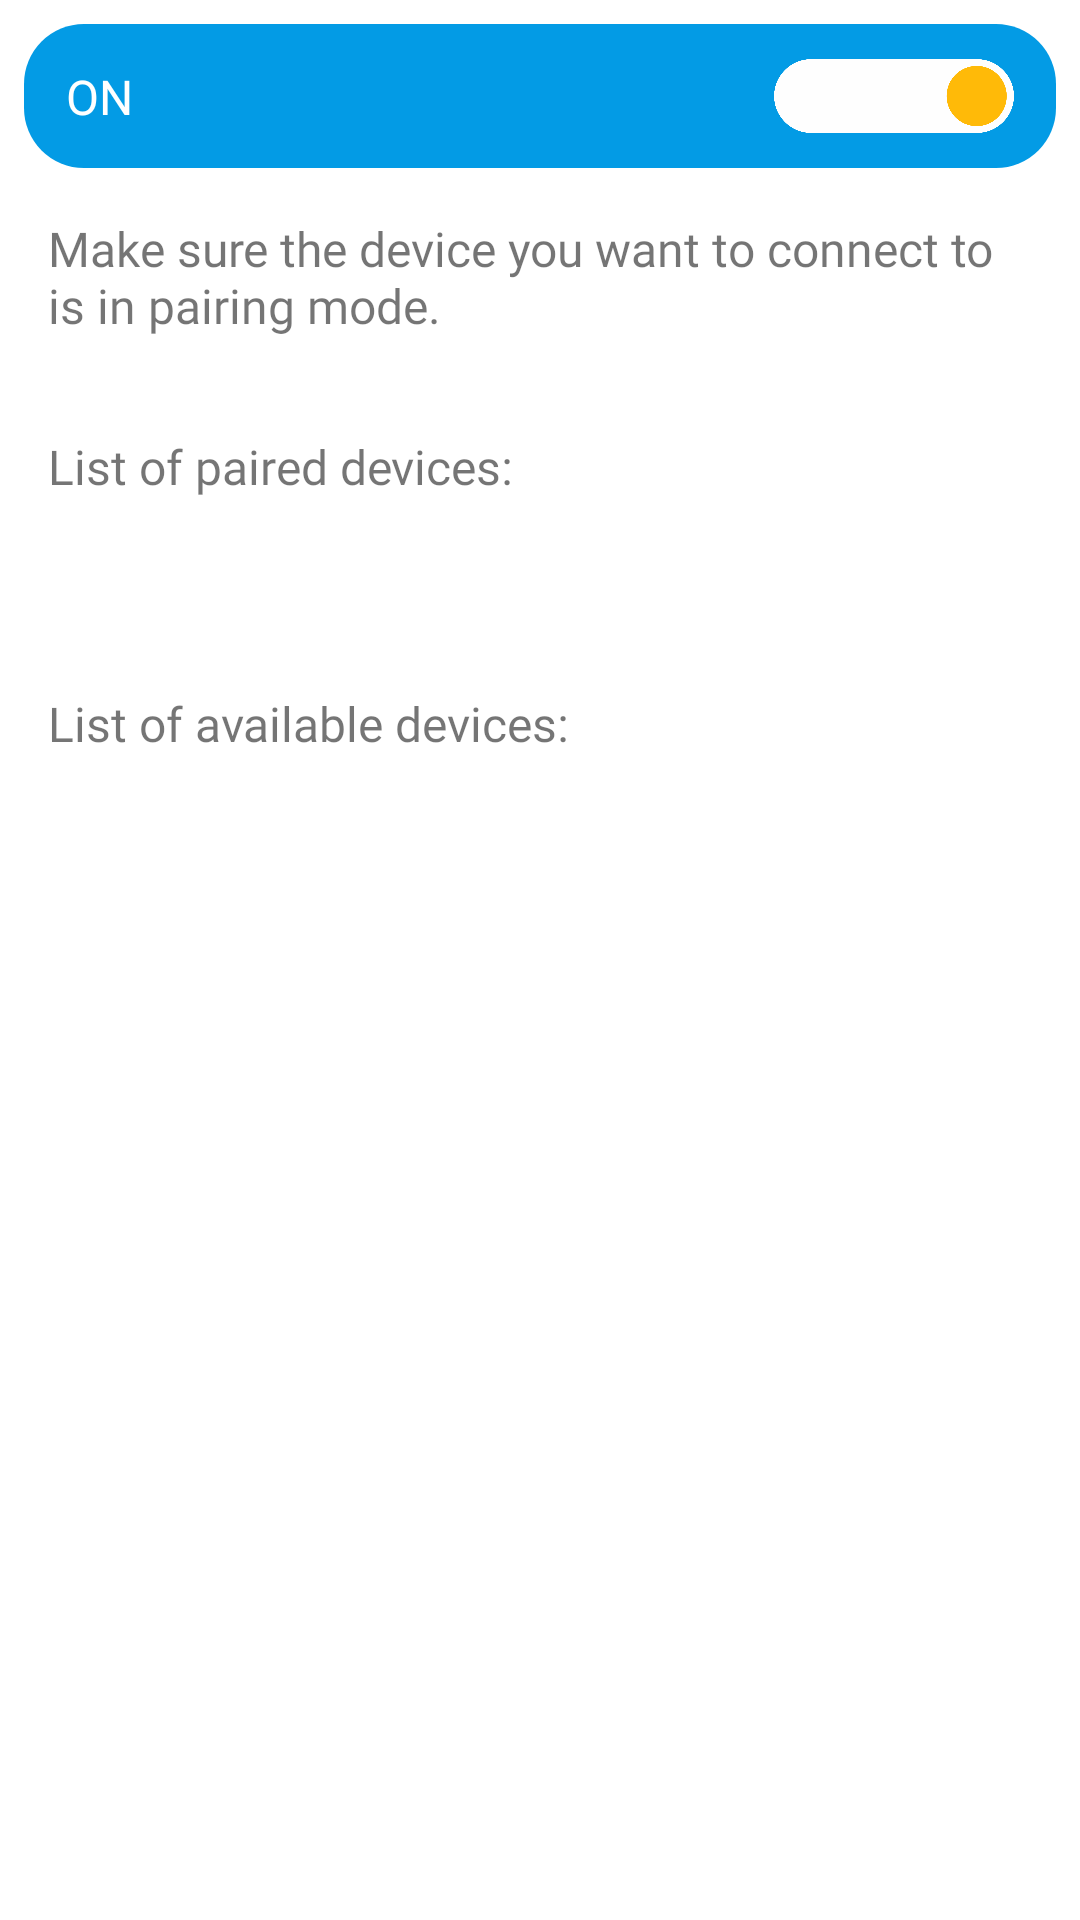

Layout XML and referenced resources for this Android screen:
<!-- AndroidManifest.xml: application theme Theme.DistanceDroid -->
<!-- res/layout/activity_list_of_device.xml -->
<?xml version="1.0" encoding="utf-8"?>
<androidx.constraintlayout.widget.ConstraintLayout xmlns:android="http://schemas.android.com/apk/res/android"
    xmlns:tools="http://schemas.android.com/tools"
    android:layout_width="match_parent"
    android:layout_height="match_parent"
    xmlns:app="http://schemas.android.com/apk/res-auto"
    tools:context=".view.activity.ListOfDevice">

    <androidx.constraintlayout.widget.ConstraintLayout
        android:id="@+id/layout_on_off"
        android:layout_width="match_parent"
        android:layout_height="wrap_content"
        app:layout_constraintTop_toTopOf="parent"
        android:background="@drawable/bg_round_blue"
        android:layout_margin="8dp"
        android:paddingHorizontal="8dp"
        android:paddingVertical="4dp">
        <TextView
            android:id="@+id/tv_bluetooth_status"
            android:layout_width="wrap_content"
            android:layout_height="wrap_content"
            app:layout_constraintLeft_toLeftOf="parent"
            app:layout_constraintTop_toTopOf="parent"
            app:layout_constraintBottom_toBottomOf="parent"
            android:layout_marginStart="6dp"
            android:fontFamily="@font/montserrat_semibold"
            android:textSize="16dp"
            android:text="@string/on"
            android:textColor="@color/white"/>
        <ImageView
            android:id="@+id/iv_bluetooth_switch"
            android:layout_width="80dp"
            android:layout_height="40dp"
            app:layout_constraintRight_toRightOf="parent"
            app:layout_constraintTop_toTopOf="parent"
            app:layout_constraintBottom_toBottomOf="parent"
            android:layout_marginEnd="6dp"
            android:src="@drawable/ic_switch_on"/>
    </androidx.constraintlayout.widget.ConstraintLayout>

    <ScrollView
        android:layout_width="0dp"
        android:layout_height="wrap_content"
        app:layout_constraintLeft_toLeftOf="parent"
        app:layout_constraintRight_toRightOf="parent"
        app:layout_constraintTop_toBottomOf="@id/layout_on_off">
        <androidx.constraintlayout.widget.ConstraintLayout
            android:layout_width="match_parent"
            android:layout_height="wrap_content">


            <androidx.constraintlayout.widget.ConstraintLayout
                android:id="@+id/layout_on"
                android:layout_width="match_parent"
                android:layout_height="wrap_content"
                app:layout_constraintTop_toTopOf="parent">
                <TextView
                    android:id="@+id/tv_description"
                    android:layout_width="wrap_content"
                    android:layout_height="wrap_content"
                    app:layout_constraintLeft_toLeftOf="parent"
                    app:layout_constraintTop_toTopOf="parent"
                    android:padding="16dp"
                    android:fontFamily="@font/montserrat_regular"
                    android:textSize="16dp"
                    android:text="@string/bluetooth_list_desc"/>

                <TextView
                    android:id="@+id/tv_description2"
                    android:layout_width="wrap_content"
                    android:layout_height="wrap_content"
                    app:layout_constraintLeft_toLeftOf="parent"
                    app:layout_constraintTop_toBottomOf="@id/tv_description"
                    android:padding="16dp"
                    android:fontFamily="@font/montserrat_regular"
                    android:textSize="16dp"
                    android:text="@string/list_paired_device"/>

                <androidx.recyclerview.widget.RecyclerView
                    android:id="@+id/rv_paired_device"
                    android:layout_width="match_parent"
                    android:layout_height="wrap_content"
                    android:padding="16dp"
                    app:layout_constraintTop_toBottomOf="@id/tv_description2"
                    tools:layout_editor_absoluteX="0dp" />

                <TextView
                    android:id="@+id/tv_description3"
                    android:layout_width="wrap_content"
                    android:layout_height="wrap_content"
                    app:layout_constraintLeft_toLeftOf="parent"
                    app:layout_constraintTop_toBottomOf="@id/rv_paired_device"
                    android:padding="16dp"
                    android:fontFamily="@font/montserrat_regular"
                    android:textSize="16dp"
                    android:text="@string/list_available_device"/>

                <androidx.recyclerview.widget.RecyclerView
                    android:id="@+id/rv_available_device"
                    android:layout_width="match_parent"
                    android:layout_height="wrap_content"
                    android:padding="16dp"
                    app:layout_constraintTop_toBottomOf="@id/tv_description3"
                    tools:layout_editor_absoluteX="0dp" />
            </androidx.constraintlayout.widget.ConstraintLayout>

            <androidx.constraintlayout.widget.ConstraintLayout
                android:visibility="gone"
                android:id="@+id/layout_off"
                android:layout_width="match_parent"
                android:layout_height="wrap_content"
                app:layout_constraintTop_toBottomOf="parent">

                <TextView
                    android:id="@+id/tv_off_description"
                    android:layout_width="wrap_content"
                    android:layout_height="wrap_content"
                    app:layout_constraintLeft_toLeftOf="parent"
                    app:layout_constraintTop_toTopOf="parent"
                    android:padding="16dp"
                    android:fontFamily="@font/montserrat_regular"
                    android:textSize="16dp"
                    android:text="@string/bluetooth_off_desc1"/>
            </androidx.constraintlayout.widget.ConstraintLayout>
        </androidx.constraintlayout.widget.ConstraintLayout>

    </ScrollView>

</androidx.constraintlayout.widget.ConstraintLayout>
<!-- resources referenced by this layout -->
<resources>
  <color name="white">#FFFFFFFF</color>
  <!-- drawable bg_round_blue (drawable-v24) -->
  <shape
      xmlns:android="http://schemas.android.com/apk/res/android"
      android:shape="rectangle">
  
      <corners
          android:radius="20dp"/>
  
  
      <solid android:color="@color/light_blue_600" />
  </shape>
  <!-- drawable ic_switch_on: png bitmap (drawable-v24, 23159 bytes) -->
  <string name="bluetooth_list_desc">Make sure the device you want to connect to is in pairing mode.</string>
  <string name="bluetooth_off_desc1">Turn on Bluetooth to connect to nearby devices</string>
  <string name="list_available_device">List of available devices:</string>
  <string name="list_paired_device">List of paired devices:</string>
  <string name="on">ON</string>
  <style name="Theme.DistanceDroid" parent="Theme.MaterialComponents.DayNight.NoActionBar">
          
          <item name="colorPrimary">@color/purple_500</item>
          <item name="colorPrimaryVariant">@color/purple_700</item>
          <item name="colorOnPrimary">@color/white</item>
          
          <item name="colorSecondary">@color/teal_200</item>
          <item name="colorSecondaryVariant">@color/teal_700</item>
          <item name="colorOnSecondary">@color/black</item>
          
          <item name="android:statusBarColor" tools:targetApi="l">@color/powder_blue</item>
          <item name="android:windowLightStatusBar">true</item>
          
          <item name="colorHomeBodyLayout">@color/white</item>
          <item name="colorBodyLayout">@color/library12</item>
          <item name="colorBodyCardLayout">@color/white</item>
      </style>
  <color name="light_blue_600">#FF039BE5</color>
  <color name="purple_500">#FF6200EE</color>
  <color name="purple_700">#FF3700B3</color>
  <color name="teal_200">#FF03DAC5</color>
  <color name="teal_700">#FF018786</color>
  <color name="black">#FF000000</color>
  <color name="powder_blue">#fffae5</color>
  <color name="library12">#588157</color>
</resources>
